The GitHub repository Diogo-Rodriigues/AP_Modulo2 contains a labelled image folder "dataset_cleaned" with 4 categories: biliary leaks, lithiasis, normal, stricture. Examples follow, each with its label.

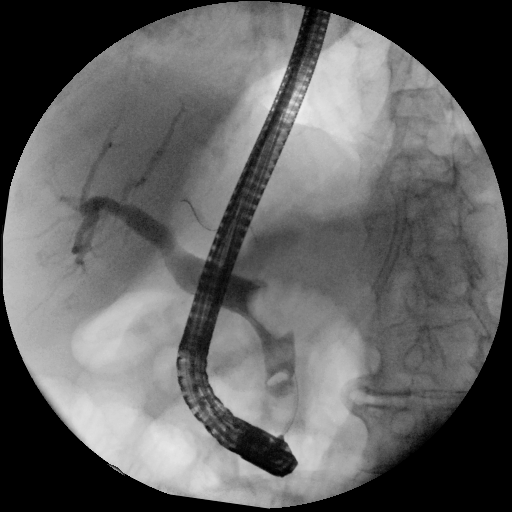
Label: lithiasis

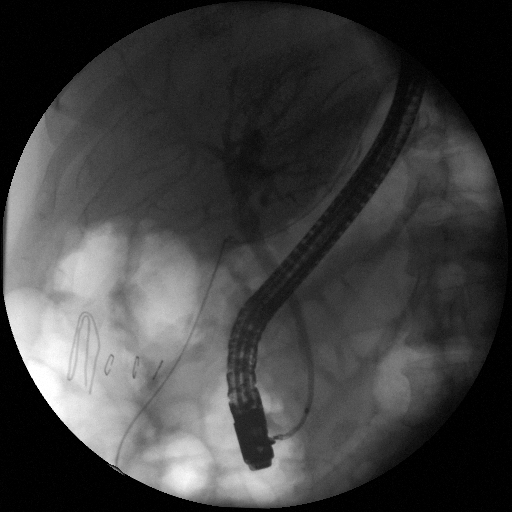
Label: normal

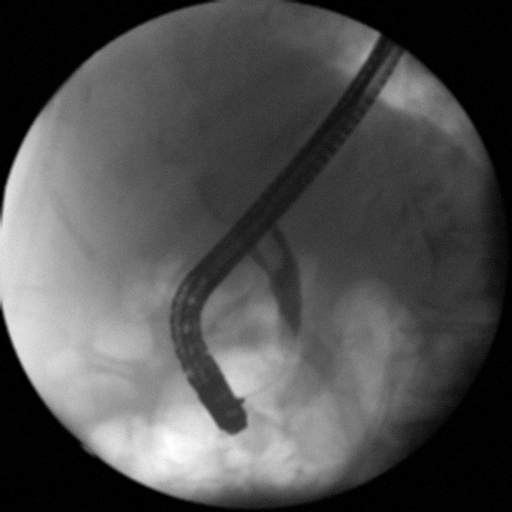
Label: stricture

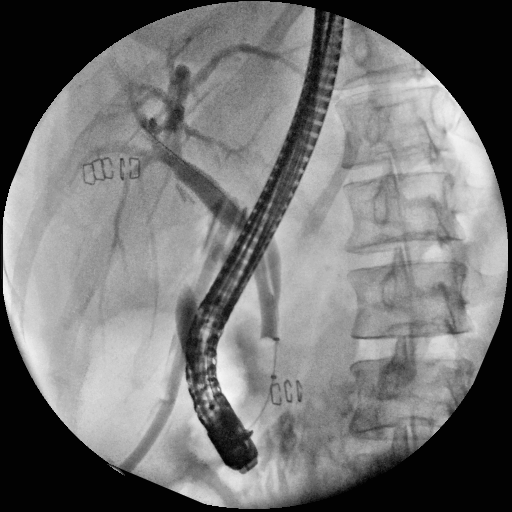
Label: biliary leaks

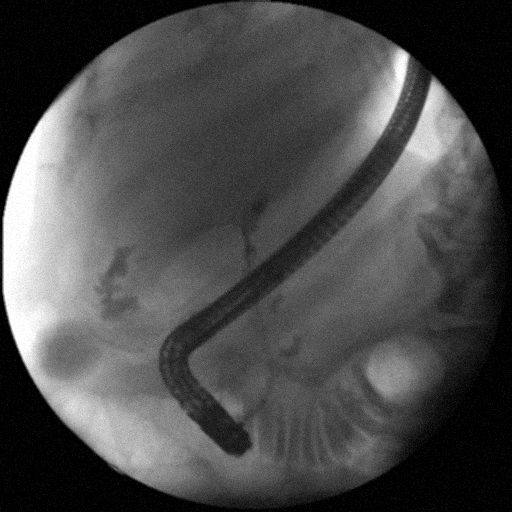
Label: biliary leaks

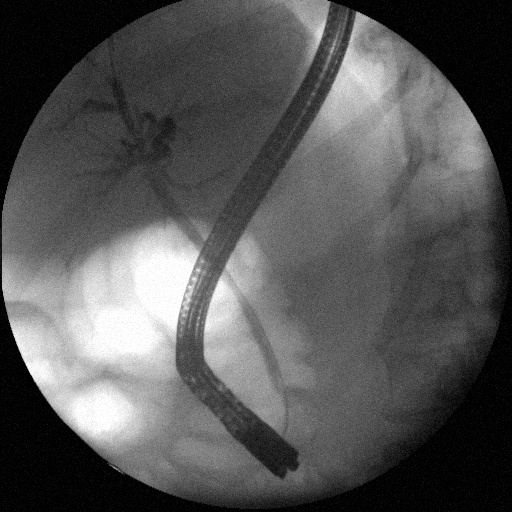
Label: normal
